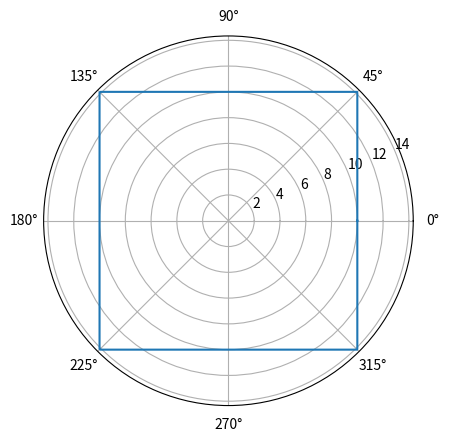

Generate this figure with matplotlib:
import numpy as np
import matplotlib.pyplot as plt

side = 10

# draw a square as a function of theta
t = np.linspace(0, 2*np.pi, 1000)
p_4 = np.pi/4

r = np.piecewise(t, [
    t <= p_4, (t > p_4) & (t <= 3*p_4), (t > 3*p_4) & (t <= 5*p_4), (t > 5*p_4) & (t <= 7*p_4), t > 7*p_4
],
    [
    lambda t: side/np.cos(t), lambda t: side/np.sin(t), lambda t: -side/np.cos(t), lambda t: -side/np.sin(t), lambda t: side/np.cos(t)
])
# r = side/np.cos(t)
fig = plt.figure()
ax = fig.add_subplot(polar=True)
# r = np.abs(r)
ax.plot(t, r)

plt.show()
